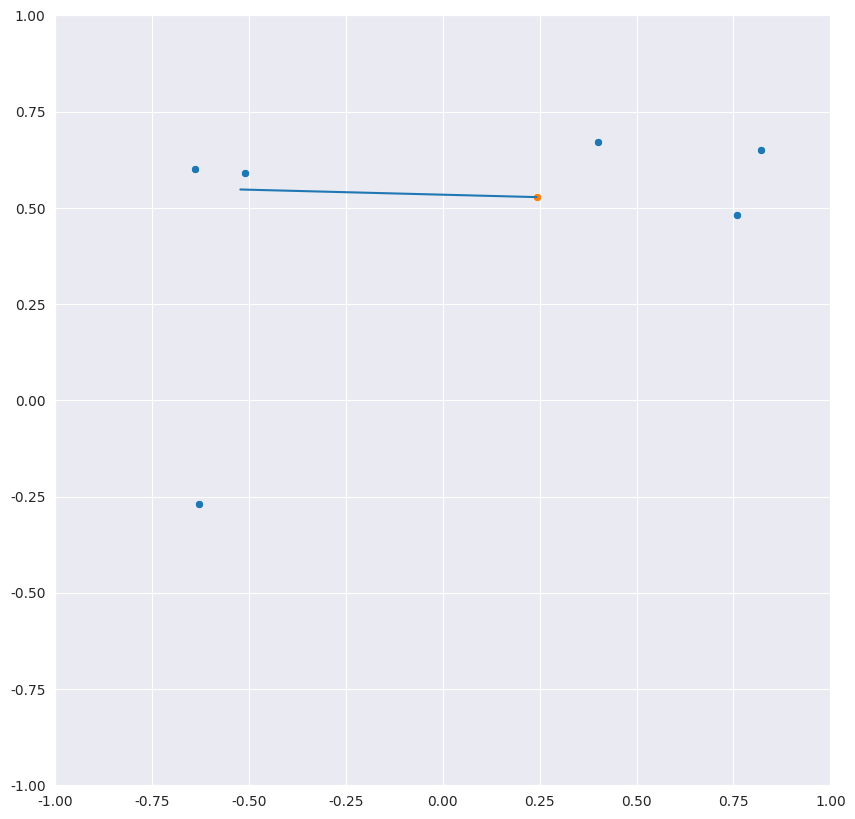

The matplotlib source for this figure:
from math import dist

import matplotlib.pyplot as plt
import numpy as np
import seaborn as sns

sns.set_style("darkgrid")

# ANGER:    (-.51,  .59,  .25)
# FEAR:     (-.64,  .60, -.43)
# JOY:      ( .76,  .48,  .35)
# LOVE:     ( .82,  .65, -.05)
# SADNESS:  (-.63, -.27, -.33)
# SURPRISE: ( .40,  .67, -.13)

points = np.array(
    [
        [-.51,  .59,  .25],
        [-.64,  .60, -.43],
        [ .76,  .48,  .35],
        [ .82,  .65, -.05],
        [-.63, -.27, -.33],
        [ .40,  .67, -.13],
    ]
)
max_d = max([dist(p, q) for p in points for q in points])


def deca(preds):
    progress = np.empty((len(preds), 3))

    def get_midpoint(pred):
        return np.sum(points * pred[:, None], axis=0) / np.sum(pred)

    def shift(a, b):
        dist = a - b
        move = dist * .2
        return a - move

    dp = get_midpoint(preds[0])
    progress[0] = dp

    for i, pred in enumerate(preds[1:], start=1):
        mp = get_midpoint(pred)
        dp = shift(dp, mp)
        progress[i] = dp

    norm_d = np.array([dist(dp, p) for p in points]) / max_d
    return 1 - norm_d, progress


if __name__ == "__main__":
    preds = np.array(
        [[0.9, 0.05, 0.0, 0.0, 0.05, 0.0],
         [0.0, 0.0 , 0.8, 0.2, 0.0 , 0.0],
         [0.0, 0.0 , 0.8, 0.2, 0.0 , 0.0],
         [0.0, 0.0 , 0.8, 0.2, 0.0 , 0.0],
         [0.0, 0.0 , 0.8, 0.2, 0.0 , 0.0]]
    )

    confidence, progress = deca(preds)
    print(confidence)

    fig = plt.figure(figsize=(10, 10))
    plt.xlim(-1, 1)
    plt.ylim(-1, 1)
    sns.scatterplot(x=points[:, 0], y=points[:, 1])
    sns.lineplot(x=progress[:, 0], y=progress[:, 1])
    sns.scatterplot(x=[progress[-1][0]], y=[progress[-1][1]])
    fig.savefig("test.png")
